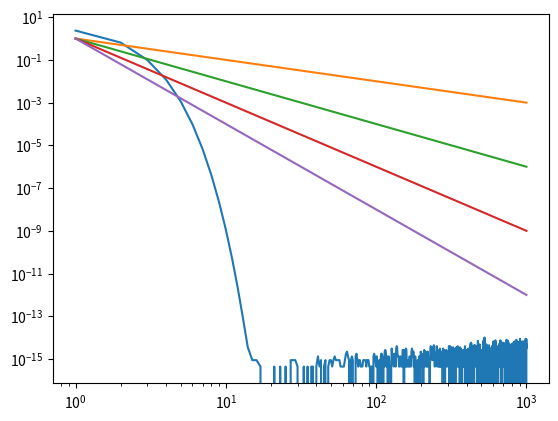
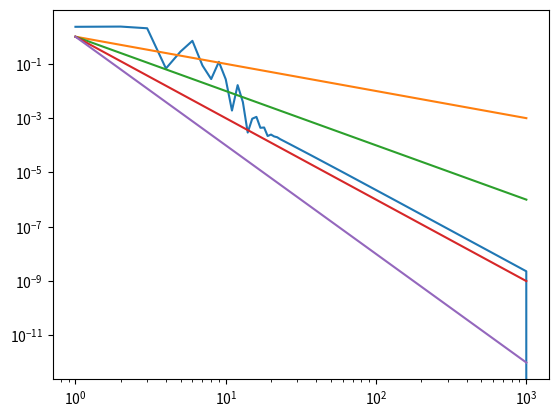

Write Python code to recreate these figures, in order.
from scipy import *
# from lglnodes import lglnodes
import numpy as np
import matplotlib.pyplot as plt

def int_trap(f, a, b, n):
    h = float(b - a) / n
    xs = np.linspace(a, b, n + 1)
    sum = 0.0
    for i in range( 1, len(xs) - 1):
        sum += f(xs[i])

    return (2.0 * sum + f(xs[0]) + f(xs[-1])) * (h / 2.0)

def f1(k):
    def f1_actual(x):
        return np.exp( np.cos( k * x ) )
    return f1_actual

# change k to np.pi to see minimal number of partitions N
# needed to get within some tolerance tol
# d is absolute difference between trapezoidal integration
# given N+1 and N partitions
#   d = | I_T(n+1) - I_T(n) |
# as given in HW3, problem 1, (the little kronecker delta)

k = np.pi * np.pi
func = f1(k)
tol = 10 ** (-10)
'''
for N in range(1,3000):
    I_n1 = int_trap(func, -1, 1, N+1)
    I_n = int_trap(func, -1, 1, N)
    d = abs(I_n1-I_n)
    print ('N:%d I_n1:%.20f I_n:%.20f d:%.20f' %(N, I_n1, I_n, d))
    if (d <= tol):
        print(N)
        break
'''

# now we want to plot the error
#
# error here is defined as presented in the assignment specification
# for problem 1
# error_N+1 = | I_T_(N+1) - I_T_(N) |

fcn_list = [f1(np.pi), f1(np.pi ** 2)]

partition_limit = 1000

errors = [np.zeros(partition_limit), np.zeros(partition_limit)]

for i in range(len(fcn_list)):
    for N in range(1,partition_limit):
        a = int_trap(fcn_list[i], -1, 1, N+1)
        b = int_trap(fcn_list[i], -1, 1, N)
        errors[i][N-1] = abs(a - b)
    
    f, fplot = plt.subplots()
    ns = range(1,partition_limit + 1)

    fplot.loglog(ns, errors[i],
                 ns, [1.0/n for n in ns],
                 ns, [1.0/(n**2) for n in ns],
                 ns, [1.0/(n**3) for n in ns],
                 ns, [1.0/(n**4) for n in ns])
    plt.show()
